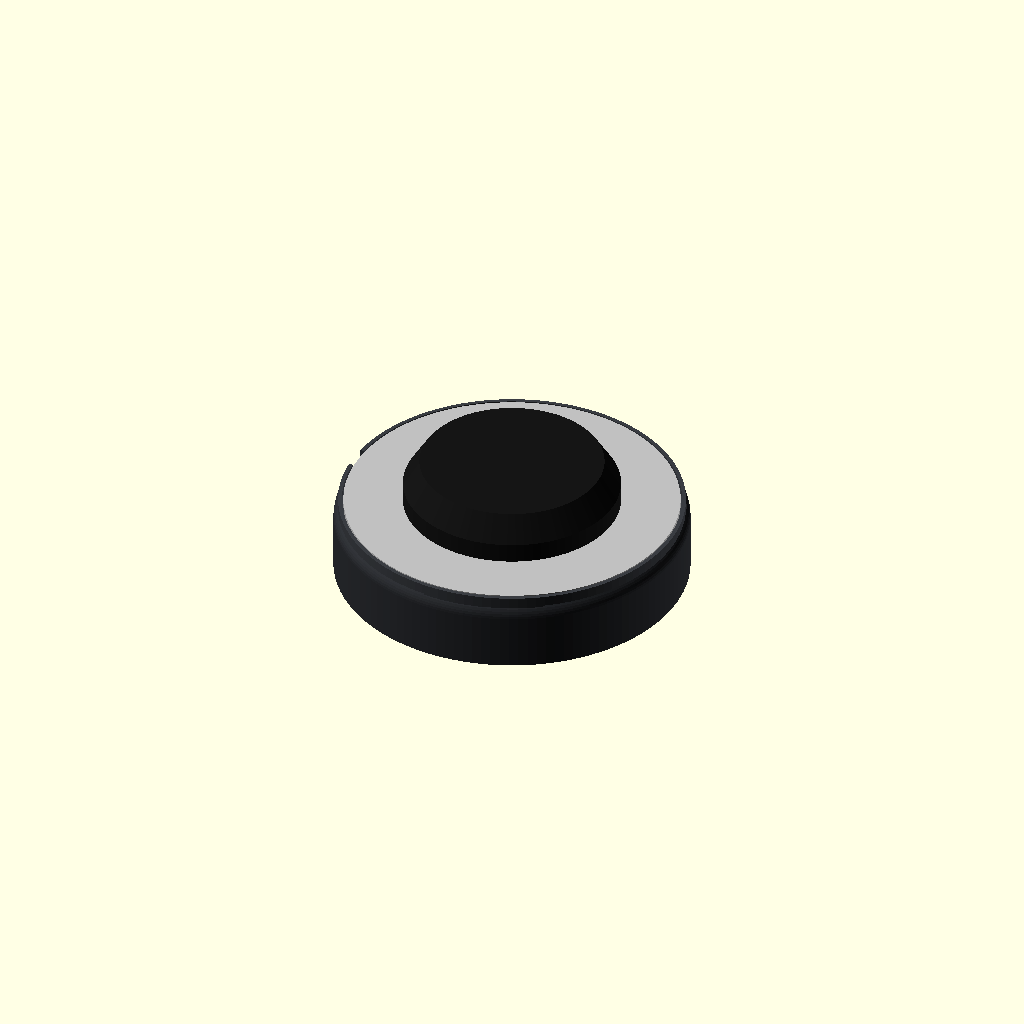
Cell 1: rendered with the file's own defaults.
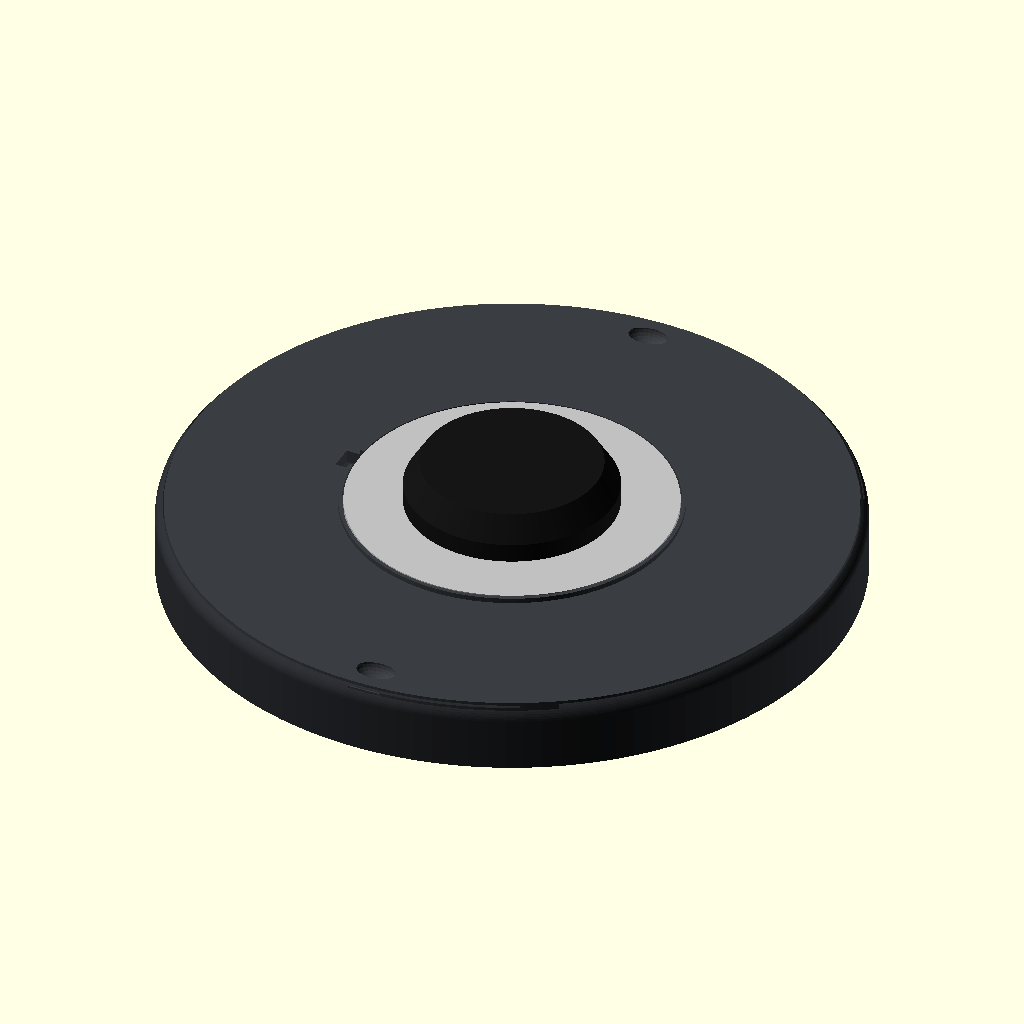
Cell 2: the same model with pod_d = 216.
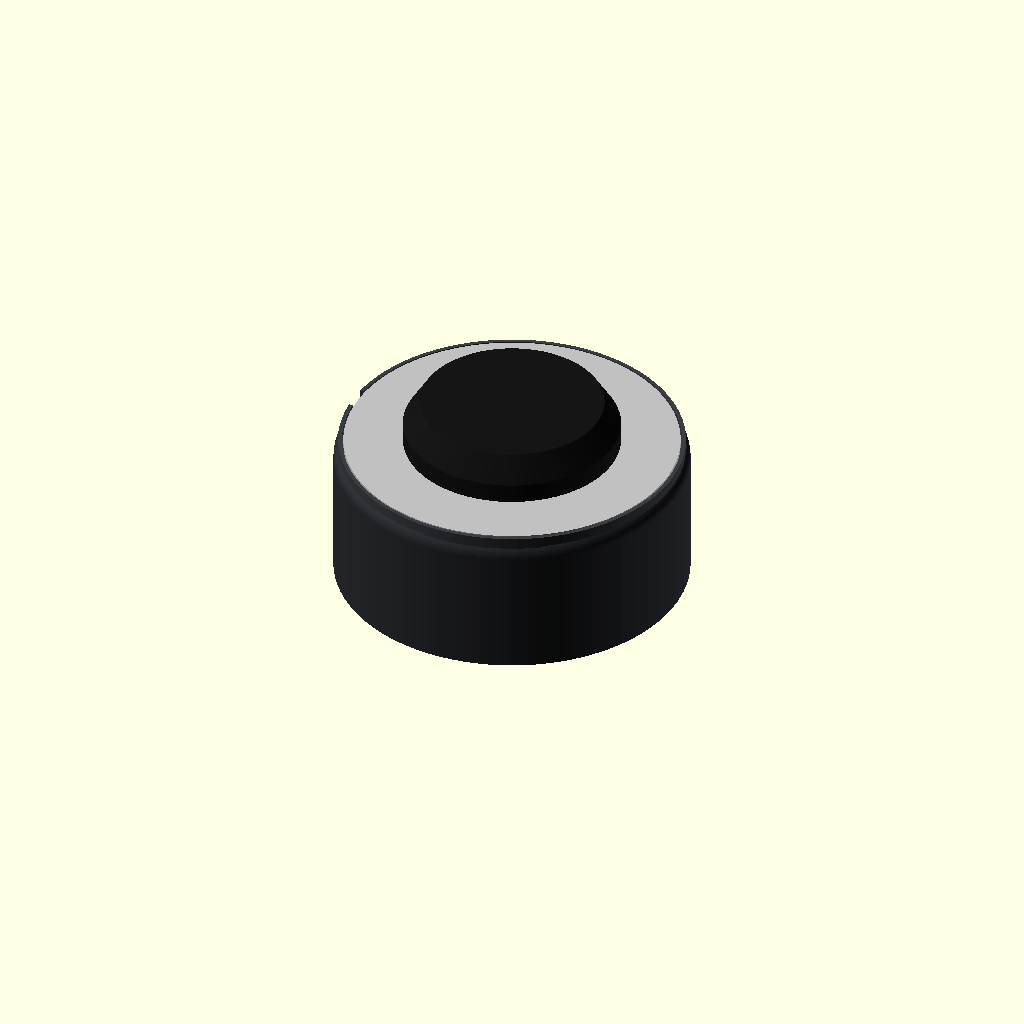
Cell 3 — pod_h set to 44, the other parameters unchanged.
One fixed orthographic camera (rotation 55°, 0°, 25°; colour scheme Cornfield) for every cell.
OpenSCAD source file CAD/DeckMount/antenna_pod.scad:
// =====================================================================
//  GPS antenna pod for the rear cover.
//  The magnetic antenna sits on John's 102 mm steel plate, which has a
//  1/4-20 nut welded underneath.  A 1/4-20 x 1/2" button-head bolt comes
//  up through the pod lid into that nut.
//  Under the lid: a cup with a 40 mm hub to wind spare antenna cable on
//  (cord storage).  The cable leaves the puck, drops through a notch in the
//  lid rim, winds round the hub, and goes down through the cover into the
//  rear tray to the GPS board.  The lid twists off (bayonet, 3 lugs).
//
//  part = "pod_cup" | "pod_lid" | "pod_asm"
// =====================================================================
include <tank_deck_mount.scad>
part = "pod_asm";

pod_d   = 108;     // outside
pod_h   = 22;      // cup height
pod_t   = 2.4;
hub_d   = 40;      // cable bend radius 20 mm (RG174 is fine at 15+)
plate_d = 102;  plate_th = 1.6;   // steel plate (John)
lid_t   = 4;
lug_n   = 3;  lug_w = 10;  lug_h = 2.5;

module pod_cup() {
    difference() {
        union() {
            // cup with a 5 mm rounded top outer edge
            rotate_extrude($fn = 120) hull() {
                square([pod_d/2 - rnd, pod_h]);
                square([pod_d/2, pod_h - rnd]);
                translate([pod_d/2 - rnd, pod_h - rnd]) circle(r = rnd, $fn = 40);
            }
        }
        // storage space (leaves the floor, the hub and the wall)
        difference() {
            translate([0, 0, pod_t]) cylinder(d = pod_d - 2*pod_t, h = pod_h, $fn = 120);
            cylinder(d = hub_d, h = pod_h - lid_t, $fn = 80);
        }
        // hub: hollow, open-topped (light), with a cable slot
        translate([0, 0, pod_t]) cylinder(d = hub_d - 2*pod_t, h = pod_h, $fn = 80);
        // cable exit down into the rear cover
        translate([ant_exit[0] - ant_c[0], ant_exit[1] - ant_c[1], -1]) cylinder(d = 10, h = pod_t + 2);
        // M3 screws down into the cover (heads inside the cup)
        for (a = ant_screw_a) translate([ant_screw_r*cos(a), ant_screw_r*sin(a), -1]) cylinder(d = m3, h = pod_t + 2);
        // bayonet: vertical entry slots + a horizontal run in the wall, just under the rim
        for (i = [0 : lug_n - 1]) rotate([0, 0, i*360/lug_n]) {
            rotate([0, 0, -lug_w/2 / (pod_d/2) * 57.3]) rotate_extrude(angle = 30 + lug_w/(pod_d/2)*57.3, $fn = 120)
                translate([pod_d/2 - pod_t - 0.1, pod_h - lid_t - 0.3]) square([1.3, lug_h + 0.6]);
            rotate([0, 0, -lug_w/2 / (pod_d/2) * 57.3]) rotate_extrude(angle = lug_w/(pod_d/2)*57.3 + 1, $fn = 120)
                translate([pod_d/2 - pod_t - 0.1, pod_h - lid_t - 0.3]) square([1.3, lid_t + 2]);
        }
    }
}
// lid: sits inside the rim, flush with it; seat for the plate on top
module pod_lid() {
    r_in = pod_d/2 - pod_t - 0.3;
    difference() {
        union() {
            cylinder(r = r_in, h = lid_t, $fn = 120);
            for (i = [0 : lug_n - 1]) rotate([0, 0, i*360/lug_n + 30])
                rotate([0, 0, -lug_w/2 / (pod_d/2) * 57.3]) rotate_extrude(angle = lug_w/(pod_d/2)*57.3, $fn = 60)
                    translate([r_in - 0.5, 0]) square([1.5, lug_h]);
            // grip ring the plate sits in (1 mm lip around the plate)
            difference() { cylinder(r = plate_d/2 + 1.6, h = lid_t + plate_th, $fn = 120); translate([0, 0, lid_t]) cylinder(r = plate_d/2 + 0.4, h = 5, $fn = 120); }
        }
        // 1/4-20 bolt (6.6 mm clearance), head underneath
        translate([0, 0, -1]) cylinder(d = 6.8, h = lid_t + 2);
        // cable notch through the lip and lid edge (turn the lid so it faces the puck's cable)
        translate([plate_d/2 - 6, -4, -1]) cube([12, 8, lid_t + plate_th + 2]);
        // two finger dimples to twist it
        for (a = [90, 270]) rotate([0, 0, a]) translate([r_in - 8, 0, lid_t + 0.01]) scale([1, 1.6, 1]) sphere(r = 4, $fn = 24);
    }
}
module plate_ghost() { color("silver") translate([0, 0, lid_t]) cylinder(d = plate_d, h = plate_th, $fn = 120); }
module puck_ghost()  { color("#151515") translate([0, 0, lid_t + plate_th]) hull() { cylinder(d = 66, h = 6, $fn = 80); translate([0, 0, 12]) cylinder(d = 56, h = 2, $fn = 80); } }

// placed on the rear cover (chassis coordinates)
module at_pod() { translate([plate_L, 0, 0]) mirror([1, 0, 0]) translate([ant_c[0], ant_c[1], case_top]) children(); }
module pod_asm() {
    at_pod() { color("#2b2d31") pod_cup(); color("#3a3d42") translate([0, 0, pod_h - lid_t]) pod_lid(); translate([0, 0, pod_h - lid_t]) { plate_ghost(); puck_ghost(); } }
}

if (part == "pod_asm") pod_asm();
else if (part == "pod_cup") pod_cup();
else if (part == "pod_lid") pod_lid();
Customizer parameters (derived from the source; name, type, default, range or options):
part: string, default "pod_asm"
pod_d: number, default 108
pod_h: number, default 22
pod_t: number, default 2.4
hub_d: number, default 40
lid_t: number, default 4
